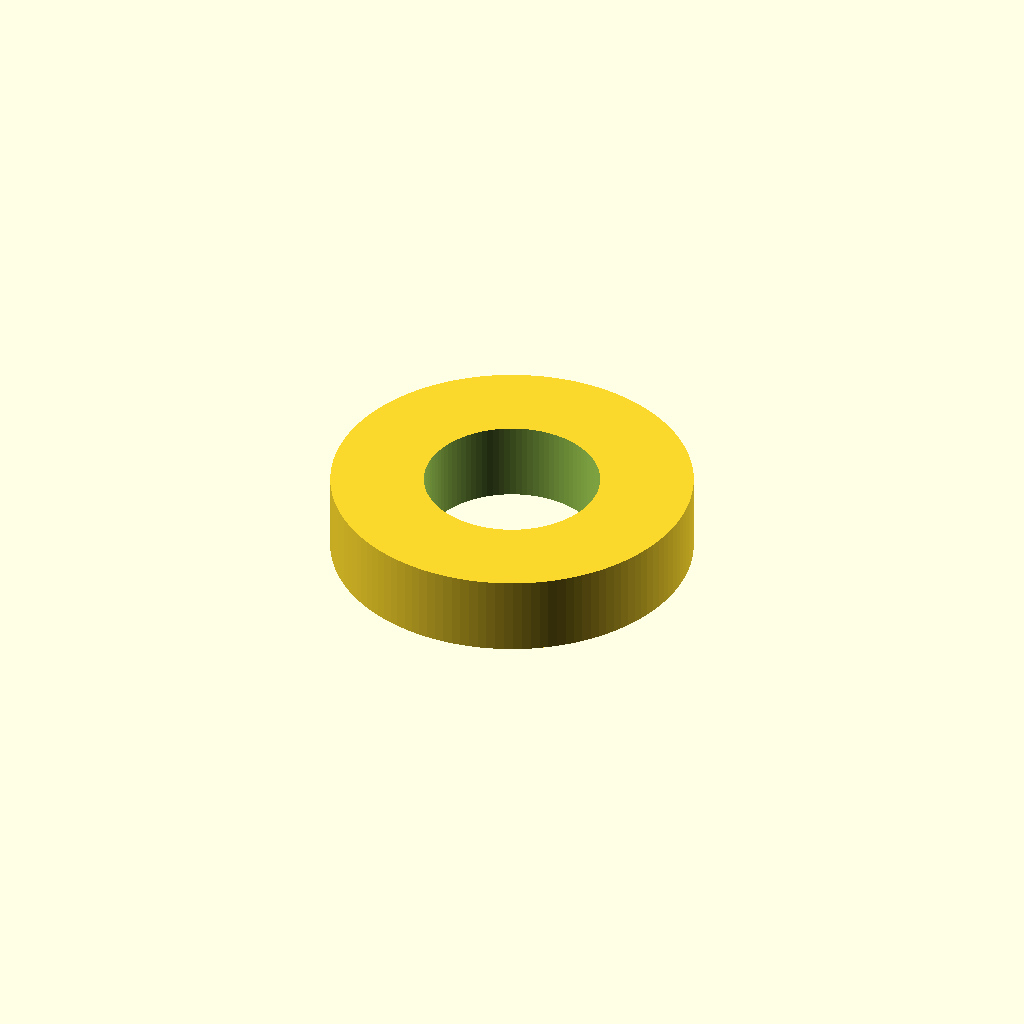
Cell 1 — every parameter at its default value.
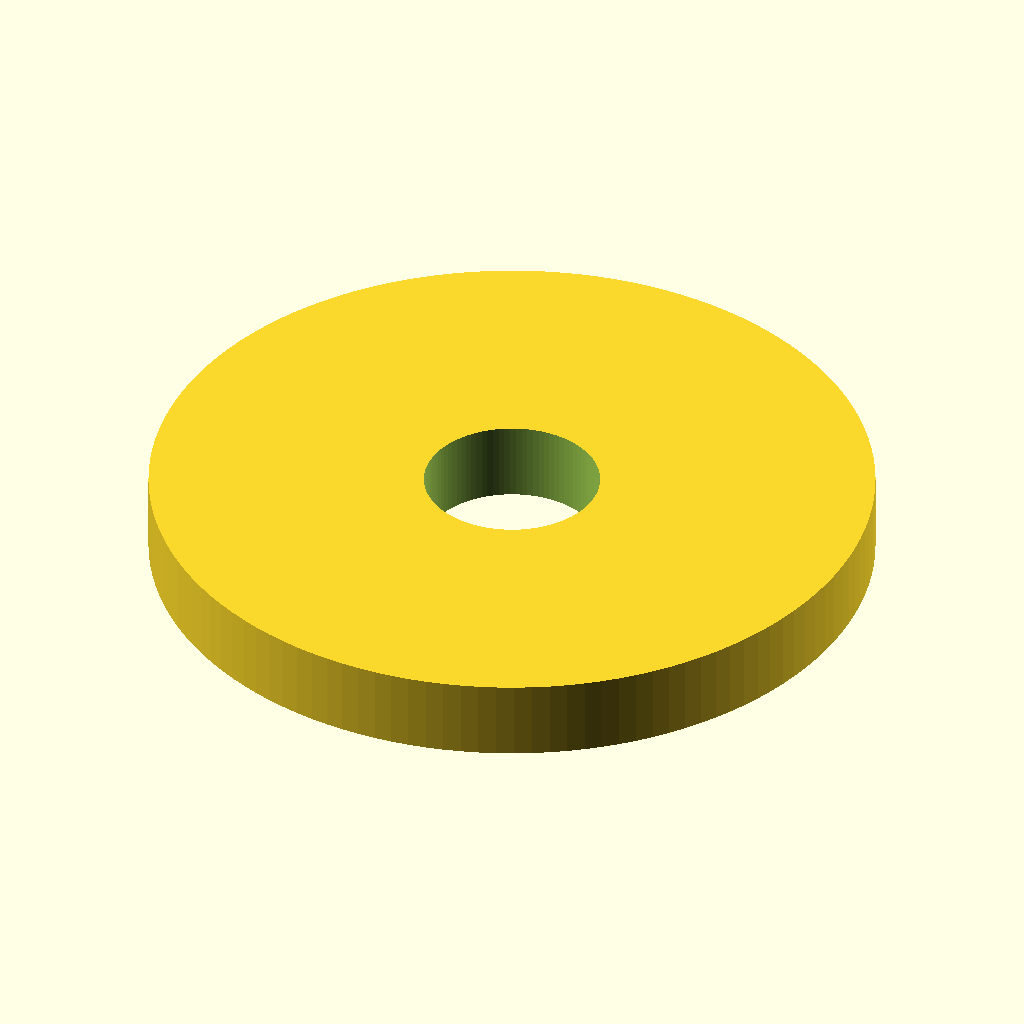
Cell 2: od = 13.6 (everything else at default).
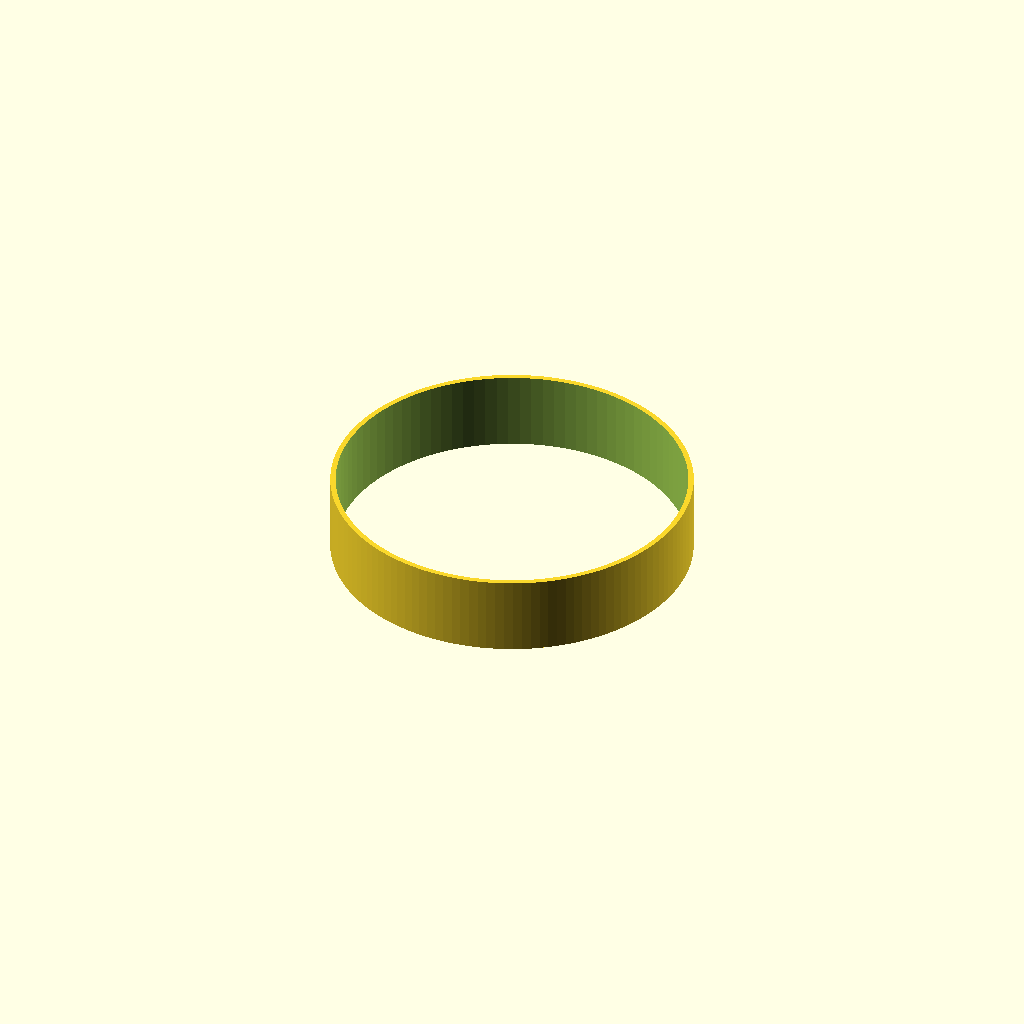
Cell 3: id = 6.6 (everything else at default).
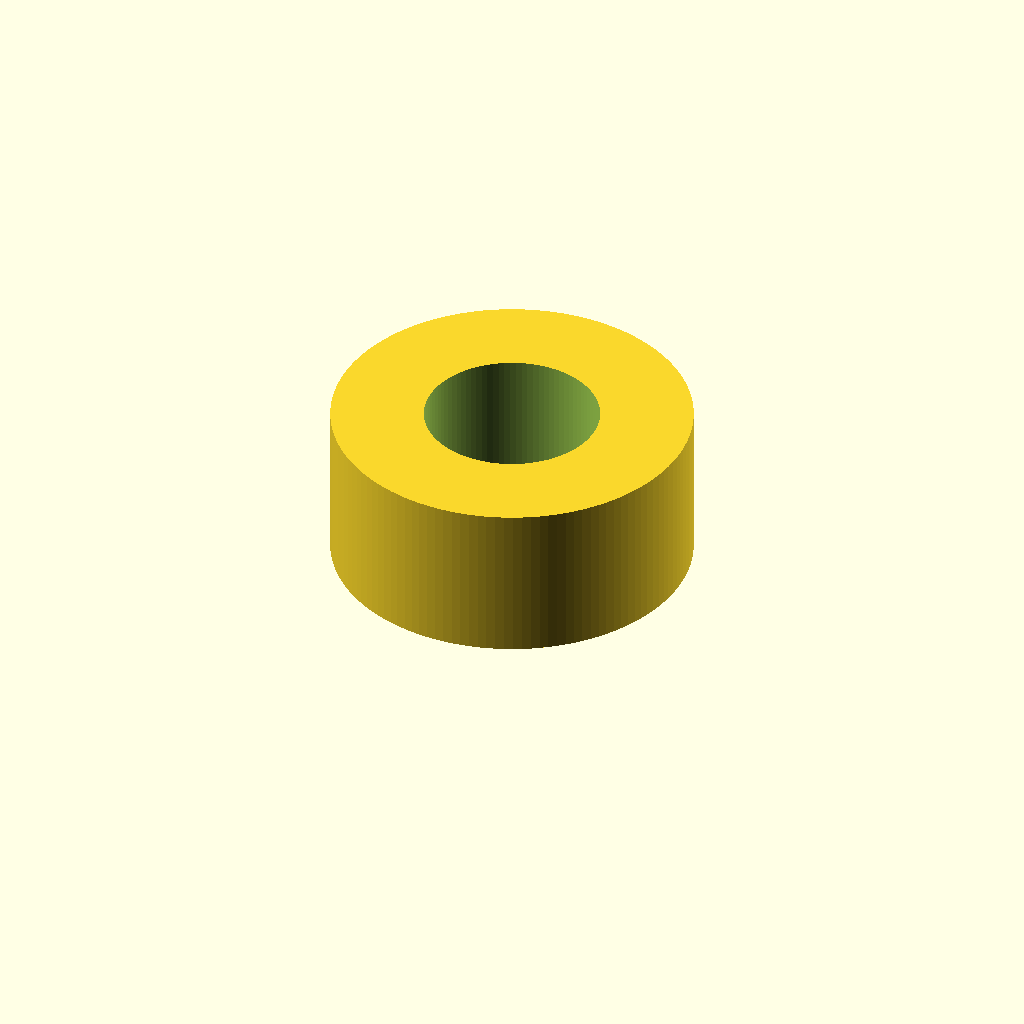
Cell 4: thick = 3 (everything else at default).
One fixed orthographic camera (rotation 55°, 0°, 25°; colour scheme Cornfield) for every cell.
Source of the model, models/washer_m3_6p8x1p5/washer_m3_6p8x1p5.scad:
// POV 3D 平垫圈 washer_m3_6p8x1p5  (2026-09-07)
// 圆环片: 外径 6.8 / 内径 3.3 (M3 过孔) / 厚 1.5。
// 与 build_stl.py 的参数必须一致 (本文件是复刻不是 import)。

od    = 6.8;    // 外径
id    = 3.3;    // 内径 (M3 螺杆过孔)
thick = 1.5;    // 厚度

module washer_m3_6p8x1p5() {
    difference() {
        cylinder(h = thick, d = od, $fn = 128);
        translate([0, 0, -1])
            cylinder(h = thick + 2, d = id, $fn = 96);
    }
}

washer_m3_6p8x1p5();
Customizer parameters (derived from the source; name, type, default, range or options):
od: number, default 6.8
id: number, default 3.3
thick: number, default 1.5
